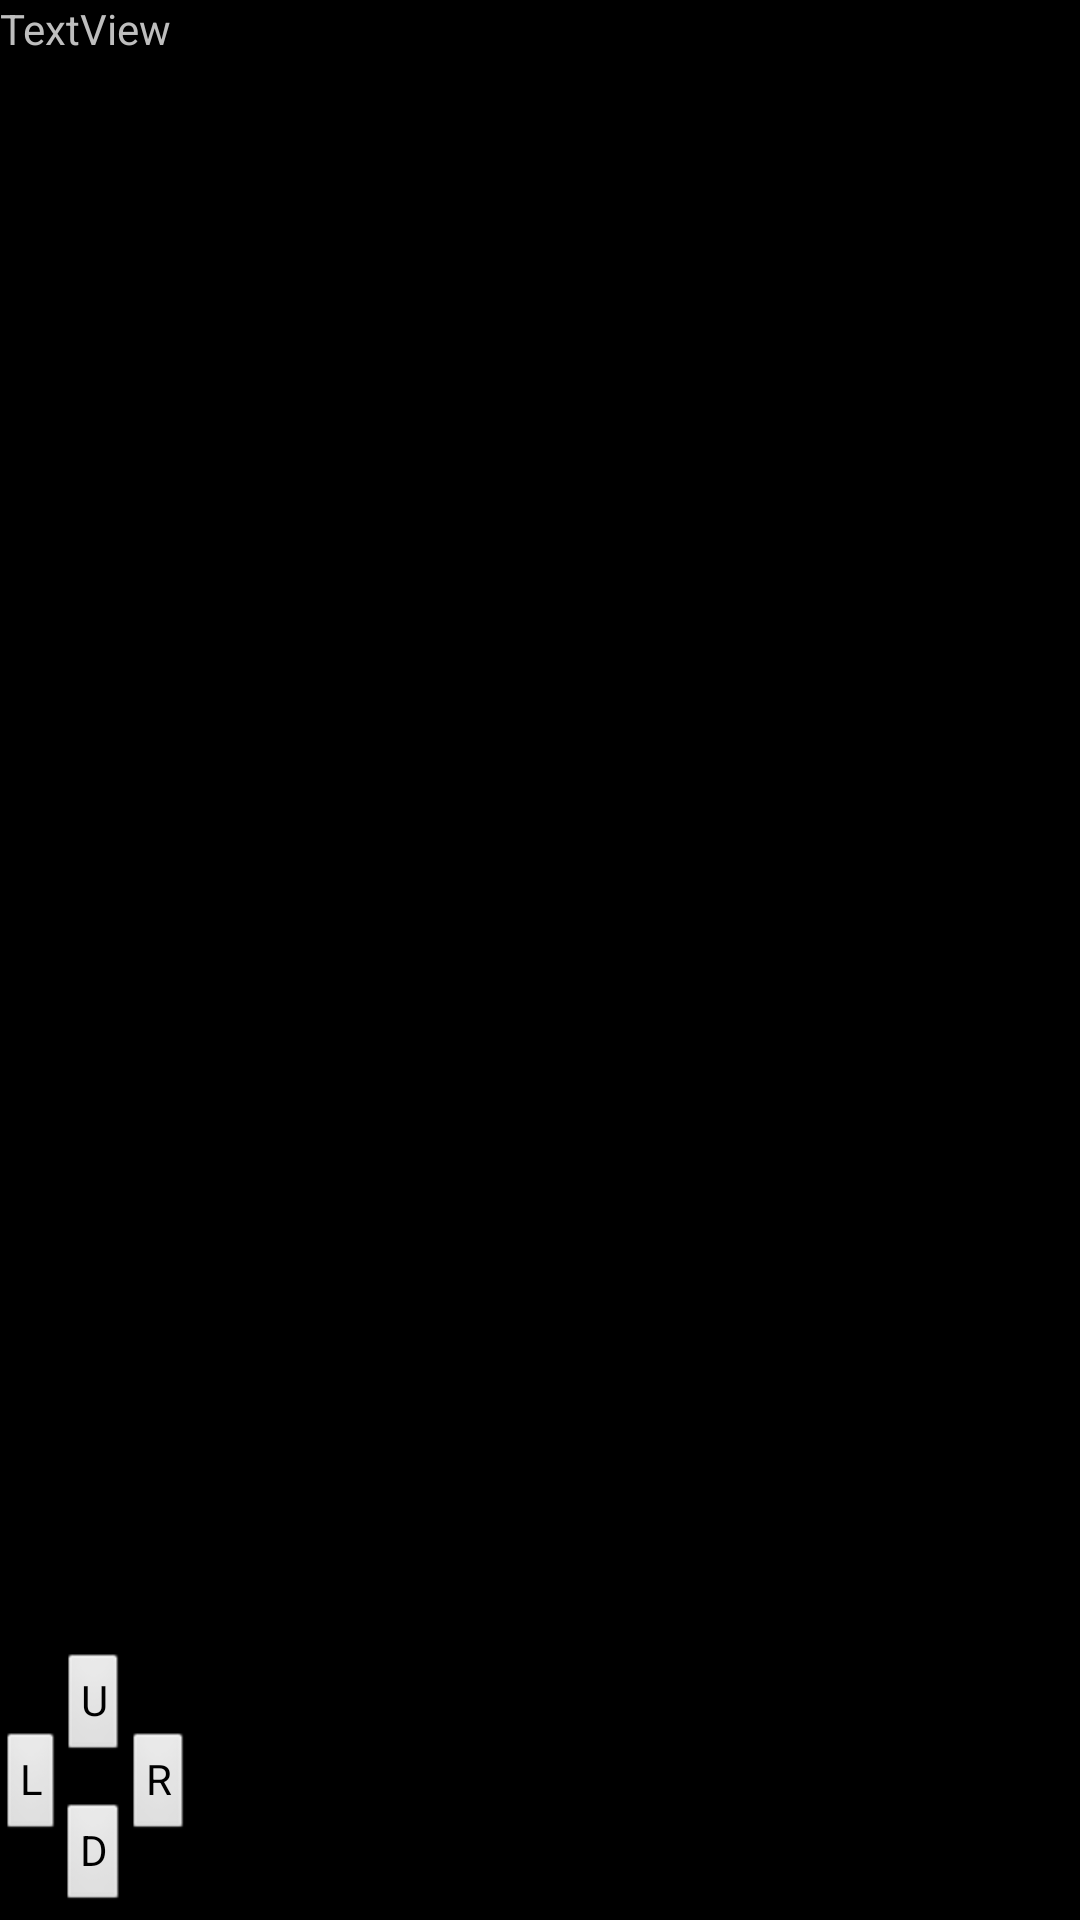

This screen was rendered from an Android layout file. Write that file and the resources it references.
<!-- AndroidManifest.xml: application theme android:Theme.Black.NoTitleBar.Fullscreen -->
<!-- res/layout/activity_main.xml -->
<LinearLayout xmlns:android="http://schemas.android.com/apk/res/android"
    xmlns:tools="http://schemas.android.com/tools"
    android:id="@+id/LinearLayout1"
    android:layout_width="match_parent"
    android:layout_height="match_parent"
    android:orientation="vertical"
    tools:context=".MainActivity" >

    <LinearLayout
        android:layout_width="match_parent"
        android:layout_height="wrap_content"
        android:orientation="vertical" >

        <TextView
            android:id="@+id/textView1"
            android:layout_width="wrap_content"
            android:layout_height="wrap_content"
            android:text="TextView" />
    </LinearLayout>

    <FrameLayout
        android:id="@+id/gl_layout"
        android:layout_width="match_parent"
        android:layout_height="wrap_content"
        android:layout_weight="49.22" >

    </FrameLayout>

    <RelativeLayout
        android:layout_width="match_parent"
        android:layout_height="wrap_content"
        android:layout_weight="0.25" >

        <Button
            android:id="@+id/button2"
            style="?android:attr/buttonStyleSmall"
            android:layout_width="wrap_content"
            android:layout_height="wrap_content"
            android:layout_alignRight="@+id/button1"
            android:layout_below="@+id/button1"
            android:layout_marginTop="14dp"
            android:text="D" />

        <Button
            android:id="@+id/button4"
            style="?android:attr/buttonStyleSmall"
            android:layout_width="wrap_content"
            android:layout_height="wrap_content"
            android:layout_alignBaseline="@+id/button3"
            android:layout_alignBottom="@+id/button3"
            android:layout_toRightOf="@+id/button2"
            android:text="R" />

        <Button
            android:id="@+id/button3"
            style="?android:attr/buttonStyleSmall"
            android:layout_width="wrap_content"
            android:layout_height="wrap_content"
            android:layout_alignParentLeft="true"
            android:layout_centerVertical="true"
            android:text="L" />

        <Button
            android:id="@+id/button1"
            style="?android:attr/buttonStyleSmall"
            android:layout_width="wrap_content"
            android:layout_height="wrap_content"
            android:layout_alignParentTop="true"
            android:layout_toRightOf="@+id/button3"
            android:text="U" />

    </RelativeLayout>

</LinearLayout>
<!-- resources referenced by this layout -->
<resources>

</resources>
